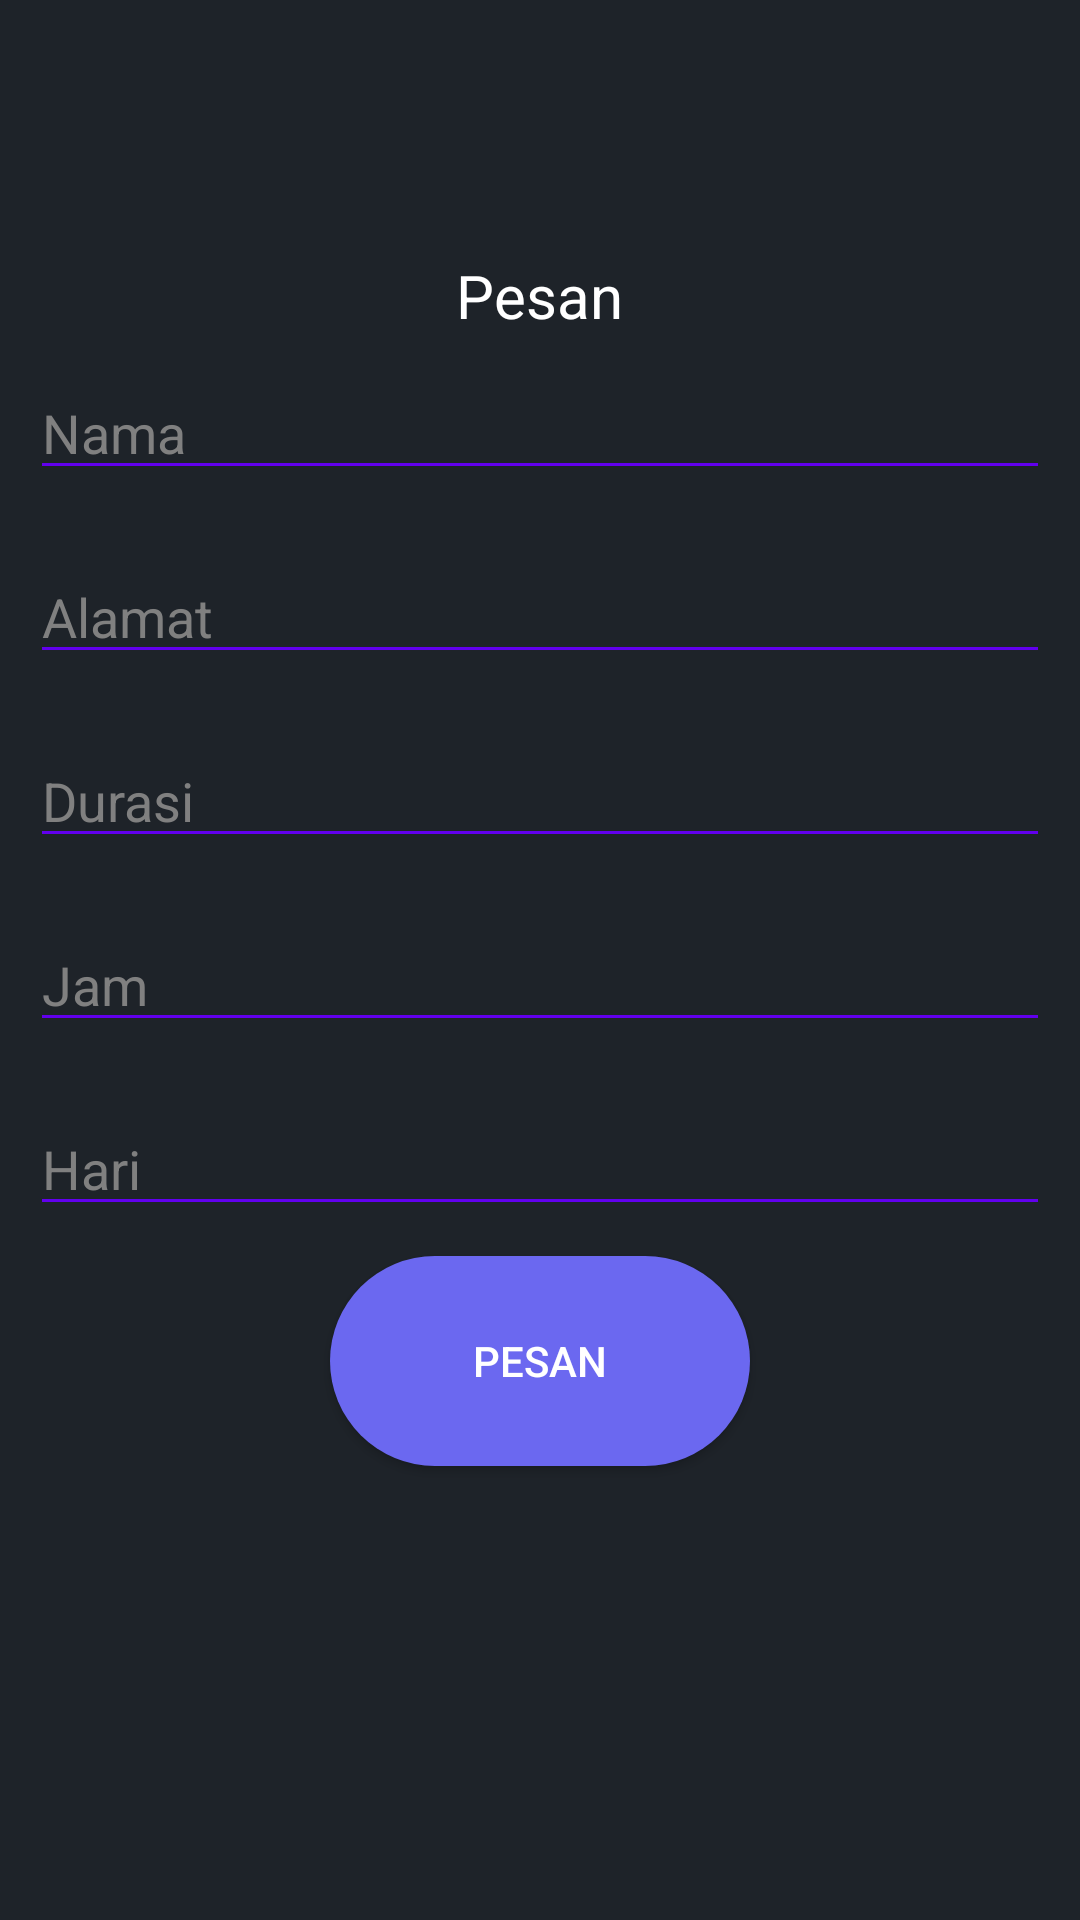

Here is an Android app screen rendered from its layout file. Give the layout XML and the strings, colors and styles it references.
<!-- AndroidManifest.xml: application theme AppTheme -->
<!-- res/layout/activity_halaman_pesan.xml -->
<?xml version="1.0" encoding="utf-8"?>
<RelativeLayout xmlns:android="http://schemas.android.com/apk/res/android"
    xmlns:app="http://schemas.android.com/apk/res-auto"
    xmlns:tools="http://schemas.android.com/tools"
    android:layout_width="fill_parent"
    android:layout_height="fill_parent"
    android:background="#1E2329"
    >

    <LinearLayout
        android:layout_width="match_parent"
        android:layout_height="match_parent"
        android:background="#1E2329"
        android:orientation="vertical"
        tools:context=".halamanPesan">

        <ImageView
            android:layout_width="40dp"
            android:layout_height="37dp"
            android:layout_margin="24dp"
            android:src="@drawable/ic_baseline_arrow_back_ios_24"
            app:tint="@android:color/white" />

        <TextView
            android:layout_width="wrap_content"
            android:layout_height="wrap_content"
            android:layout_gravity="center"
            android:text="Pesan"
            android:textColor="@android:color/white"
            android:textSize="20sp" />

        <EditText
            android:layout_width="match_parent"
            android:layout_height="wrap_content"
            android:layout_margin="10dp"
            android:hint="Nama"
            android:textColorHint="#808080"
            android:inputType="textCapSentences"
            android:textColor="@android:color/white" />

        <EditText
            android:layout_width="match_parent"
            android:layout_height="wrap_content"
            android:layout_margin="10dp"
            android:hint="Alamat"
            android:inputType="textCapSentences"
            android:textColorHint="#808080"
            android:textColor="@android:color/white" />

        <EditText
            android:layout_width="match_parent"
            android:layout_height="wrap_content"
            android:layout_margin="10dp"
            android:hint="Durasi"
            android:inputType="textCapSentences"
            android:textColorHint="#808080"
            android:textColor="@android:color/white" />

        <EditText
            android:layout_width="match_parent"
            android:layout_height="wrap_content"
            android:layout_margin="10dp"
            android:hint="Jam"
            android:inputType="textCapSentences"
            android:textColor="@android:color/white"
            android:textColorHint="#808080" />

        <EditText
            android:layout_width="match_parent"
            android:layout_height="wrap_content"
            android:layout_margin="10dp"
            android:hint="Hari"
            android:inputType="textCapSentences"
            android:textColorHint="#808080"
            android:textColor="@android:color/white" />

        <Button
            android:layout_width="140dp"
            android:layout_height="70dp"
            android:layout_gravity="center"
            android:background="@drawable/btnpesan"
            android:text="Pesan"
            android:textColor="@android:color/white" />
    </LinearLayout>
</RelativeLayout>
<!-- resources referenced by this layout -->
<resources>
  <!-- drawable btnpesan (drawable) -->
  <?xml version="1.0" encoding="utf-8"?>
  <shape xmlns:android="http://schemas.android.com/apk/res/android"
      android:shape="rectangle">
      <solid android:color="#6b68f0"/>
      <corners android:radius="40dp"/>
  </shape>
  <style name="AppTheme" parent="Theme.MaterialComponents.Light.NoActionBar">
          
          <item name="colorPrimary">@color/colorPrimary</item>
          <item name="colorPrimaryDark">@color/colorPrimaryDark</item>
          <item name="colorAccent">@color/colorAccent</item>
  
          <item name="colorControlNormal">@color/colorPrimary</item>
          <item name="colorControlActivated">@color/colorPrimary</item>
          <item name="colorControlHighlight">@color/colorPrimary</item>
          <item name="boxStrokeColor">@color/colorPrimary</item>
      </style>
  <color name="colorPrimary">#6200EE</color>
  <color name="colorPrimaryDark">#3700B3</color>
  <color name="colorAccent">#03DAC5</color>
</resources>
